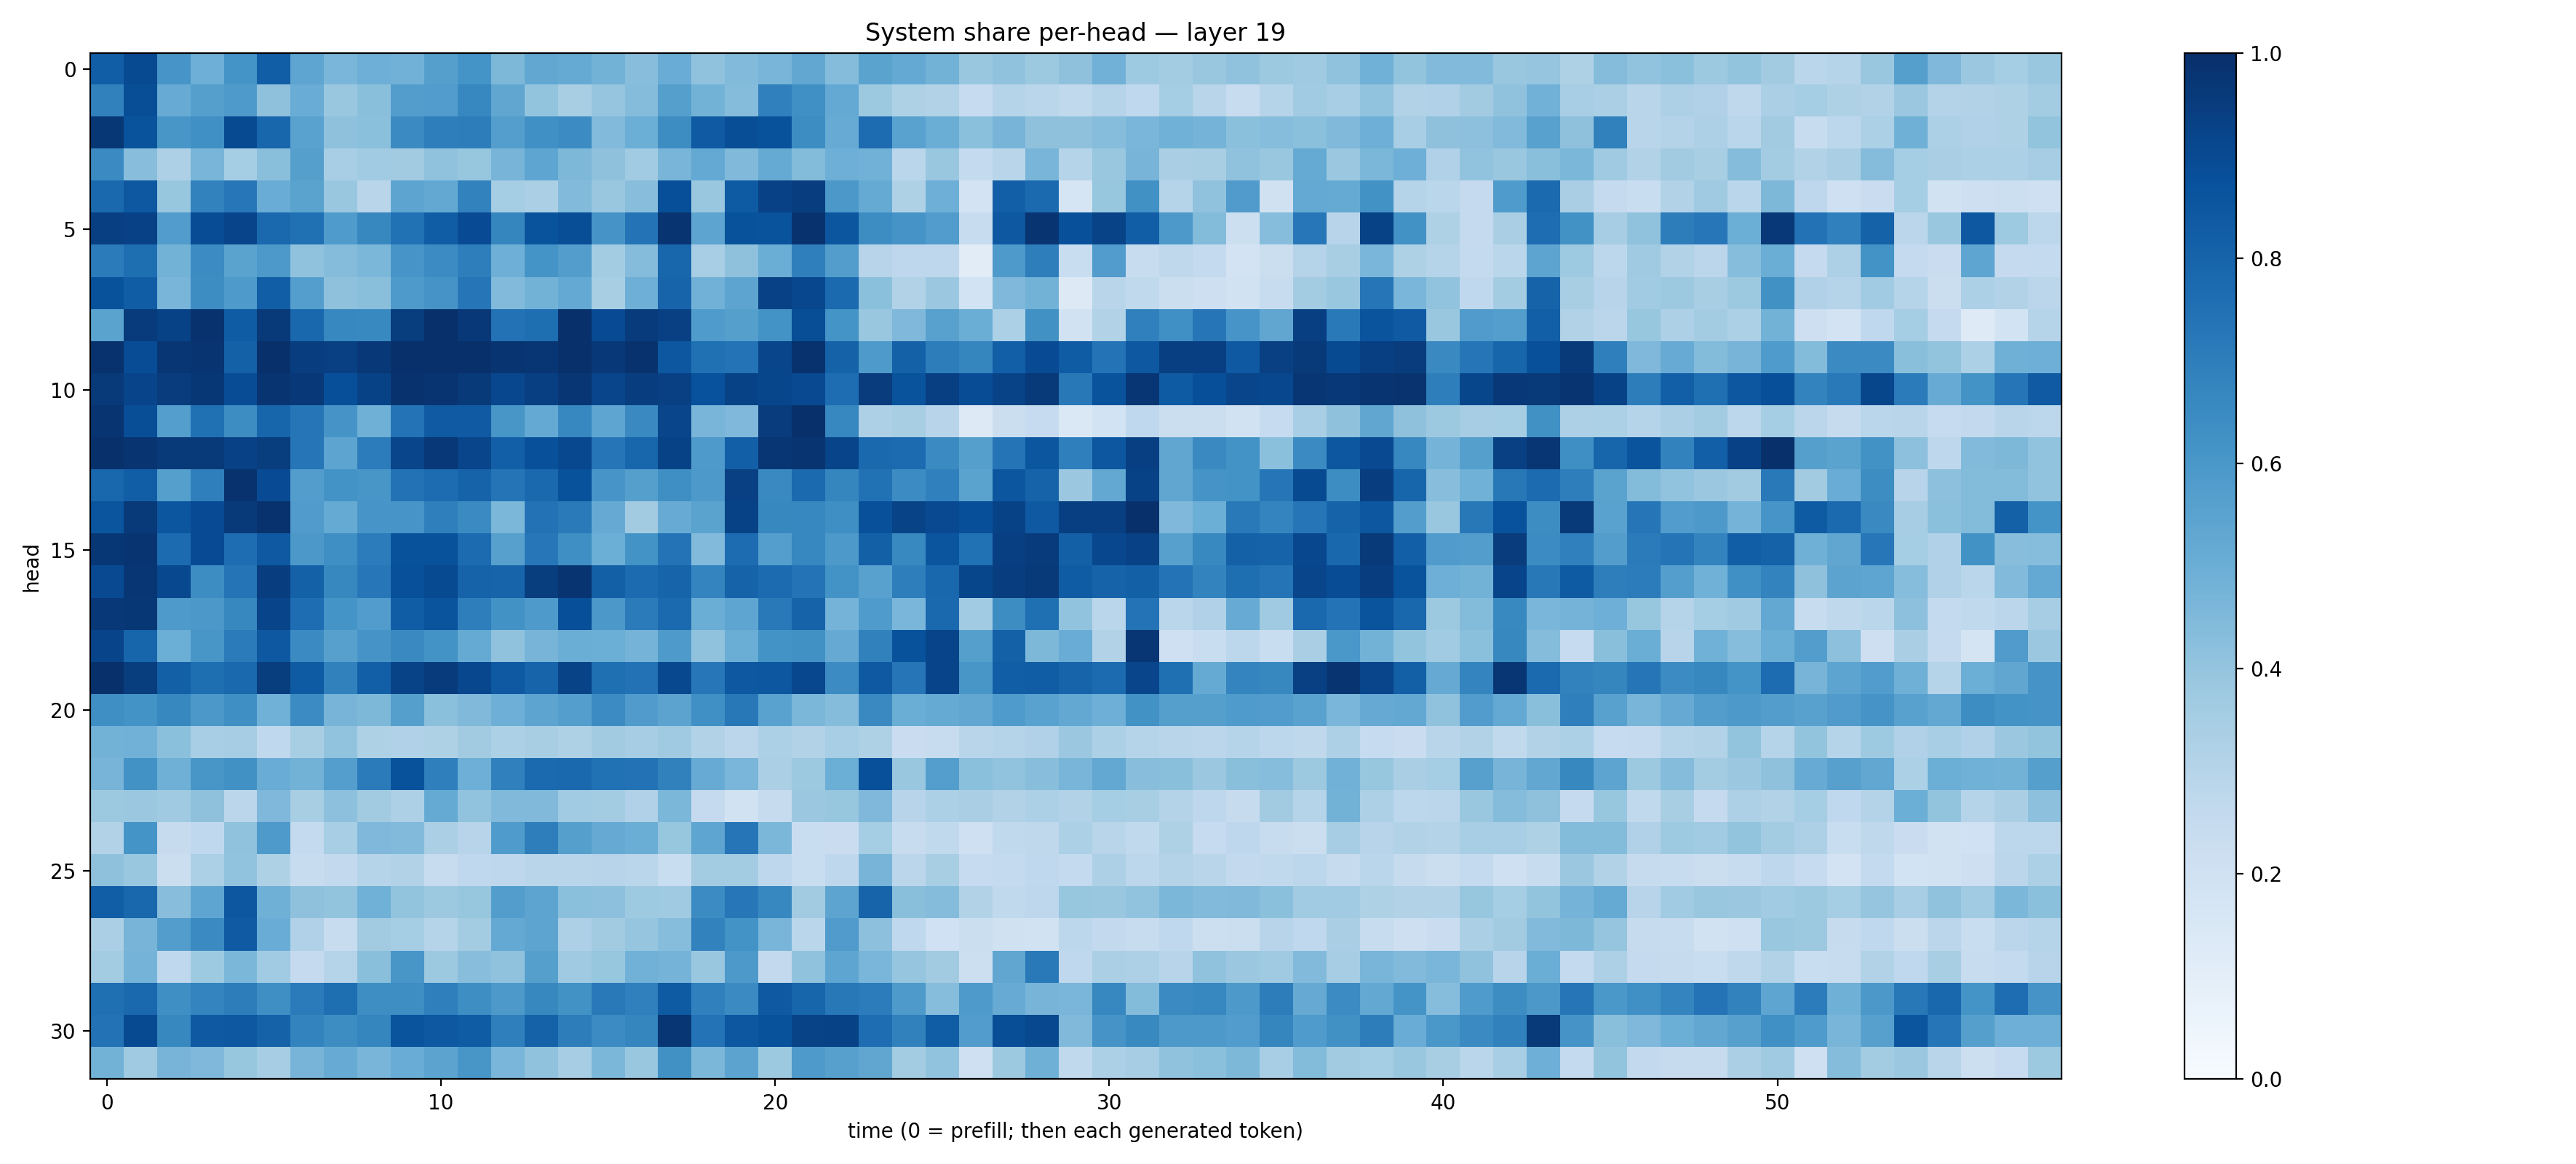

Values plotted in this chart, from the file beside it:
0.8232164, 0.89706254, 0.6059631, 0.49372134, 0.6166362, 0.82207924, 0.5354252, 0.46112394, 0.4952299, 0.48398226, 0.5663499, 0.61339283, 0.45428813, 0.53052574, 0.5180714, 0.4802109, 0.4272471, 0.5044459, 0.40919337, 0.44192943, 0.4661906, 0.5273733, 0.43594742, 0.55040896
0.6858, 0.8829, 0.5098, 0.5637, 0.5896, 0.4128, 0.5049, 0.384, 0.4243, 0.571, 0.5765, 0.6659, 0.5333, 0.402, 0.3418, 0.3979, 0.4349, 0.5644, 0.4781, 0.4361, 0.6899, 0.6319, 0.5233, 0.3761
0.9696, 0.8642, 0.6052, 0.632, 0.8974, 0.7918, 0.5537, 0.4133, 0.4183, 0.6503, 0.6966, 0.7023, 0.5683, 0.6314, 0.6463, 0.4452, 0.4995, 0.6444, 0.8367, 0.8863, 0.87, 0.642, 0.5086, 0.7686
0.6518, 0.4267, 0.3247, 0.4663, 0.3517, 0.4254, 0.5639, 0.3447, 0.3649, 0.3612, 0.4098, 0.3939, 0.4726, 0.5367, 0.4567, 0.4131, 0.3655, 0.4686, 0.5234, 0.4492, 0.518, 0.4391, 0.4924, 0.4843
0.7795, 0.847, 0.3912, 0.6823, 0.7227, 0.504, 0.5491, 0.3828, 0.2899, 0.5396, 0.5236, 0.6814, 0.3543, 0.3322, 0.4443, 0.3867, 0.4292, 0.8798, 0.3892, 0.8322, 0.9315, 0.9437, 0.5962, 0.5159
0.9413, 0.9302, 0.5745, 0.8904, 0.9206, 0.7819, 0.7523, 0.5832, 0.6618, 0.7478, 0.8247, 0.893, 0.669, 0.8636, 0.8858, 0.6117, 0.7414, 0.9769, 0.5408, 0.869, 0.8671, 0.9917, 0.8529, 0.6428
0.7088, 0.7598, 0.4771, 0.6466, 0.5493, 0.5912, 0.409, 0.4338, 0.4601, 0.6058, 0.6458, 0.6954, 0.496, 0.6165, 0.5731, 0.3591, 0.4359, 0.7908, 0.346, 0.4132, 0.5039, 0.6942, 0.5722, 0.295
0.8696, 0.8252, 0.4674, 0.6424, 0.5862, 0.8232, 0.568, 0.4137, 0.4237, 0.5864, 0.6127, 0.7267, 0.4449, 0.4772, 0.5202, 0.3425, 0.4959, 0.7976, 0.4827, 0.5428, 0.9331, 0.9087, 0.7764, 0.4199
0.5472, 0.9534, 0.9258, 0.9899, 0.8284, 0.9647, 0.7872, 0.6651, 0.6595, 0.9491, 0.9925, 0.9682, 0.7433, 0.7603, 0.9958, 0.8924, 0.9553, 0.9338, 0.5839, 0.5656, 0.6187, 0.8844, 0.6165, 0.3883
0.989, 0.8872, 0.9734, 0.9815, 0.8115, 0.9926, 0.9426, 0.9368, 0.9672, 0.9993, 0.9978, 0.9992, 0.9835, 0.9734, 0.9984, 0.9668, 0.9893, 0.8507, 0.7532, 0.7415, 0.9154, 0.989, 0.8059, 0.587
0.961, 0.9196, 0.9529, 0.971, 0.8877, 0.9778, 0.9664, 0.8826, 0.9263, 0.9901, 0.9841, 0.9591, 0.9078, 0.9402, 0.9759, 0.9163, 0.9448, 0.9337, 0.8735, 0.9259, 0.911, 0.9011, 0.7642, 0.9528
0.982, 0.8831, 0.5668, 0.7516, 0.6437, 0.7946, 0.7266, 0.6094, 0.4886, 0.742, 0.8382, 0.8384, 0.6043, 0.5202, 0.6642, 0.5371, 0.6536, 0.9177, 0.4685, 0.4509, 0.9511, 0.9941, 0.6662, 0.3257
0.9924, 0.9814, 0.9631, 0.9625, 0.9297, 0.9486, 0.7321, 0.54, 0.7069, 0.9144, 0.9685, 0.9168, 0.8169, 0.875, 0.9062, 0.7287, 0.7925, 0.9293, 0.5871, 0.8197, 0.9736, 0.9834, 0.9187, 0.7789
0.7865, 0.8232, 0.5626, 0.6929, 0.9912, 0.8938, 0.5712, 0.6204, 0.6023, 0.7427, 0.7671, 0.8045, 0.736, 0.7825, 0.8695, 0.6061, 0.5648, 0.6332, 0.5907, 0.9371, 0.6533, 0.7763, 0.6692, 0.7496
0.8589, 0.9636, 0.8551, 0.8921, 0.9601, 0.9897, 0.5784, 0.5188, 0.6059, 0.6067, 0.6928, 0.6485, 0.4573, 0.7461, 0.7145, 0.5151, 0.3594, 0.5098, 0.5499, 0.9293, 0.6639, 0.6648, 0.6343, 0.8765
0.9694, 0.9792, 0.77, 0.8918, 0.7634, 0.8426, 0.595, 0.633, 0.7031, 0.8702, 0.8683, 0.7733, 0.5609, 0.7237, 0.6334, 0.4976, 0.6183, 0.7404, 0.4431, 0.7678, 0.5675, 0.6649, 0.5929, 0.8163
0.899, 0.9731, 0.905, 0.6445, 0.7372, 0.9437, 0.8096, 0.6635, 0.7239, 0.8776, 0.8958, 0.8042, 0.7978, 0.946, 0.9774, 0.8144, 0.7708, 0.7992, 0.6748, 0.8029, 0.7712, 0.7414, 0.6185, 0.5563
0.9662, 0.9719, 0.5877, 0.5948, 0.6616, 0.9215, 0.7643, 0.6163, 0.5774, 0.8265, 0.8628, 0.6968, 0.6211, 0.5893, 0.8801, 0.5963, 0.7082, 0.7748, 0.5022, 0.5366, 0.7166, 0.8039, 0.476, 0.5851
0.9194, 0.7943, 0.4973, 0.6045, 0.7086, 0.8445, 0.6518, 0.5594, 0.6108, 0.6544, 0.6184, 0.516, 0.4078, 0.472, 0.5005, 0.4995, 0.474, 0.5891, 0.407, 0.5018, 0.6207, 0.6252, 0.5153, 0.6873
0.9955, 0.9487, 0.8153, 0.7583, 0.7803, 0.9488, 0.8351, 0.6841, 0.8201, 0.9238, 0.9559, 0.9087, 0.8411, 0.7981, 0.9253, 0.7549, 0.7433, 0.9039, 0.7251, 0.8457, 0.851, 0.9065, 0.6481, 0.8426
0.6335, 0.6203, 0.6603, 0.5962, 0.6359, 0.4871, 0.6447, 0.4688, 0.4537, 0.5636, 0.4183, 0.4487, 0.493, 0.542, 0.5698, 0.6456, 0.5797, 0.5433, 0.6304, 0.7222, 0.5538, 0.4578, 0.4337, 0.6557
0.4774, 0.4805, 0.4213, 0.3466, 0.3479, 0.2677, 0.3416, 0.4043, 0.3221, 0.3169, 0.3214, 0.3627, 0.3295, 0.3402, 0.3223, 0.3624, 0.3506, 0.3685, 0.3129, 0.2823, 0.329, 0.3152, 0.3459, 0.323
0.4714, 0.6228, 0.4888, 0.602, 0.6281, 0.5047, 0.4793, 0.5698, 0.709, 0.8708, 0.6943, 0.4944, 0.6886, 0.7772, 0.78, 0.7478, 0.745, 0.6855, 0.508, 0.4635, 0.3323, 0.3757, 0.4962, 0.8762
0.3761, 0.3805, 0.369, 0.4129, 0.2845, 0.4504, 0.3412, 0.4172, 0.3596, 0.325, 0.5164, 0.4043, 0.446, 0.4487, 0.3645, 0.3572, 0.3193, 0.4585, 0.2535, 0.1936, 0.2425, 0.3823, 0.3915, 0.4514
0.3106, 0.6168, 0.2459, 0.2669, 0.4072, 0.5898, 0.2543, 0.346, 0.4522, 0.4427, 0.3345, 0.2941, 0.583, 0.6971, 0.5661, 0.5126, 0.5031, 0.3909, 0.5355, 0.7339, 0.4601, 0.2338, 0.2294, 0.3523
0.4112, 0.3856, 0.2227, 0.3319, 0.4031, 0.3206, 0.236, 0.2612, 0.2977, 0.3092, 0.2361, 0.2683, 0.2736, 0.292, 0.2923, 0.2947, 0.2868, 0.2334, 0.3588, 0.3591, 0.2742, 0.2323, 0.2764, 0.4697
0.8206, 0.788, 0.4267, 0.537, 0.8504, 0.4887, 0.4114, 0.402, 0.4859, 0.402, 0.3757, 0.3944, 0.5738, 0.5392, 0.4184, 0.4177, 0.3716, 0.371, 0.6459, 0.7246, 0.6658, 0.3617, 0.5418, 0.8006
0.333, 0.4721, 0.5734, 0.6511, 0.8378, 0.5061, 0.3183, 0.2348, 0.3598, 0.352, 0.2971, 0.3591, 0.5197, 0.5392, 0.3279, 0.3622, 0.3952, 0.432, 0.6816, 0.6179, 0.4656, 0.2869, 0.5809, 0.4176
0.3573, 0.4732, 0.2658, 0.3715, 0.4583, 0.3641, 0.251, 0.304, 0.4238, 0.6046, 0.3786, 0.4275, 0.4078, 0.5644, 0.3691, 0.3907, 0.4813, 0.4735, 0.3859, 0.5915, 0.2611, 0.4073, 0.5365, 0.4617
0.7549, 0.7845, 0.6357, 0.674, 0.703, 0.6358, 0.7089, 0.7579, 0.6403, 0.6373, 0.6924, 0.6392, 0.5937, 0.6631, 0.6243, 0.7182, 0.6891, 0.8339, 0.6911, 0.6516, 0.8417, 0.7948, 0.7207, 0.7065
0.7432, 0.8959, 0.6625, 0.8431, 0.8473, 0.805, 0.6791, 0.6438, 0.6717, 0.8631, 0.8467, 0.8296, 0.6923, 0.807, 0.7026, 0.6455, 0.67, 0.9741, 0.7409, 0.8496, 0.8674, 0.9231, 0.9275, 0.7653
0.4783, 0.3685, 0.4713, 0.4516, 0.3918, 0.3502, 0.469, 0.5092, 0.4682, 0.5045, 0.5441, 0.6053, 0.4637, 0.4095, 0.3499, 0.4607, 0.3874, 0.6264, 0.4584, 0.5442, 0.3767, 0.589, 0.562, 0.5332
